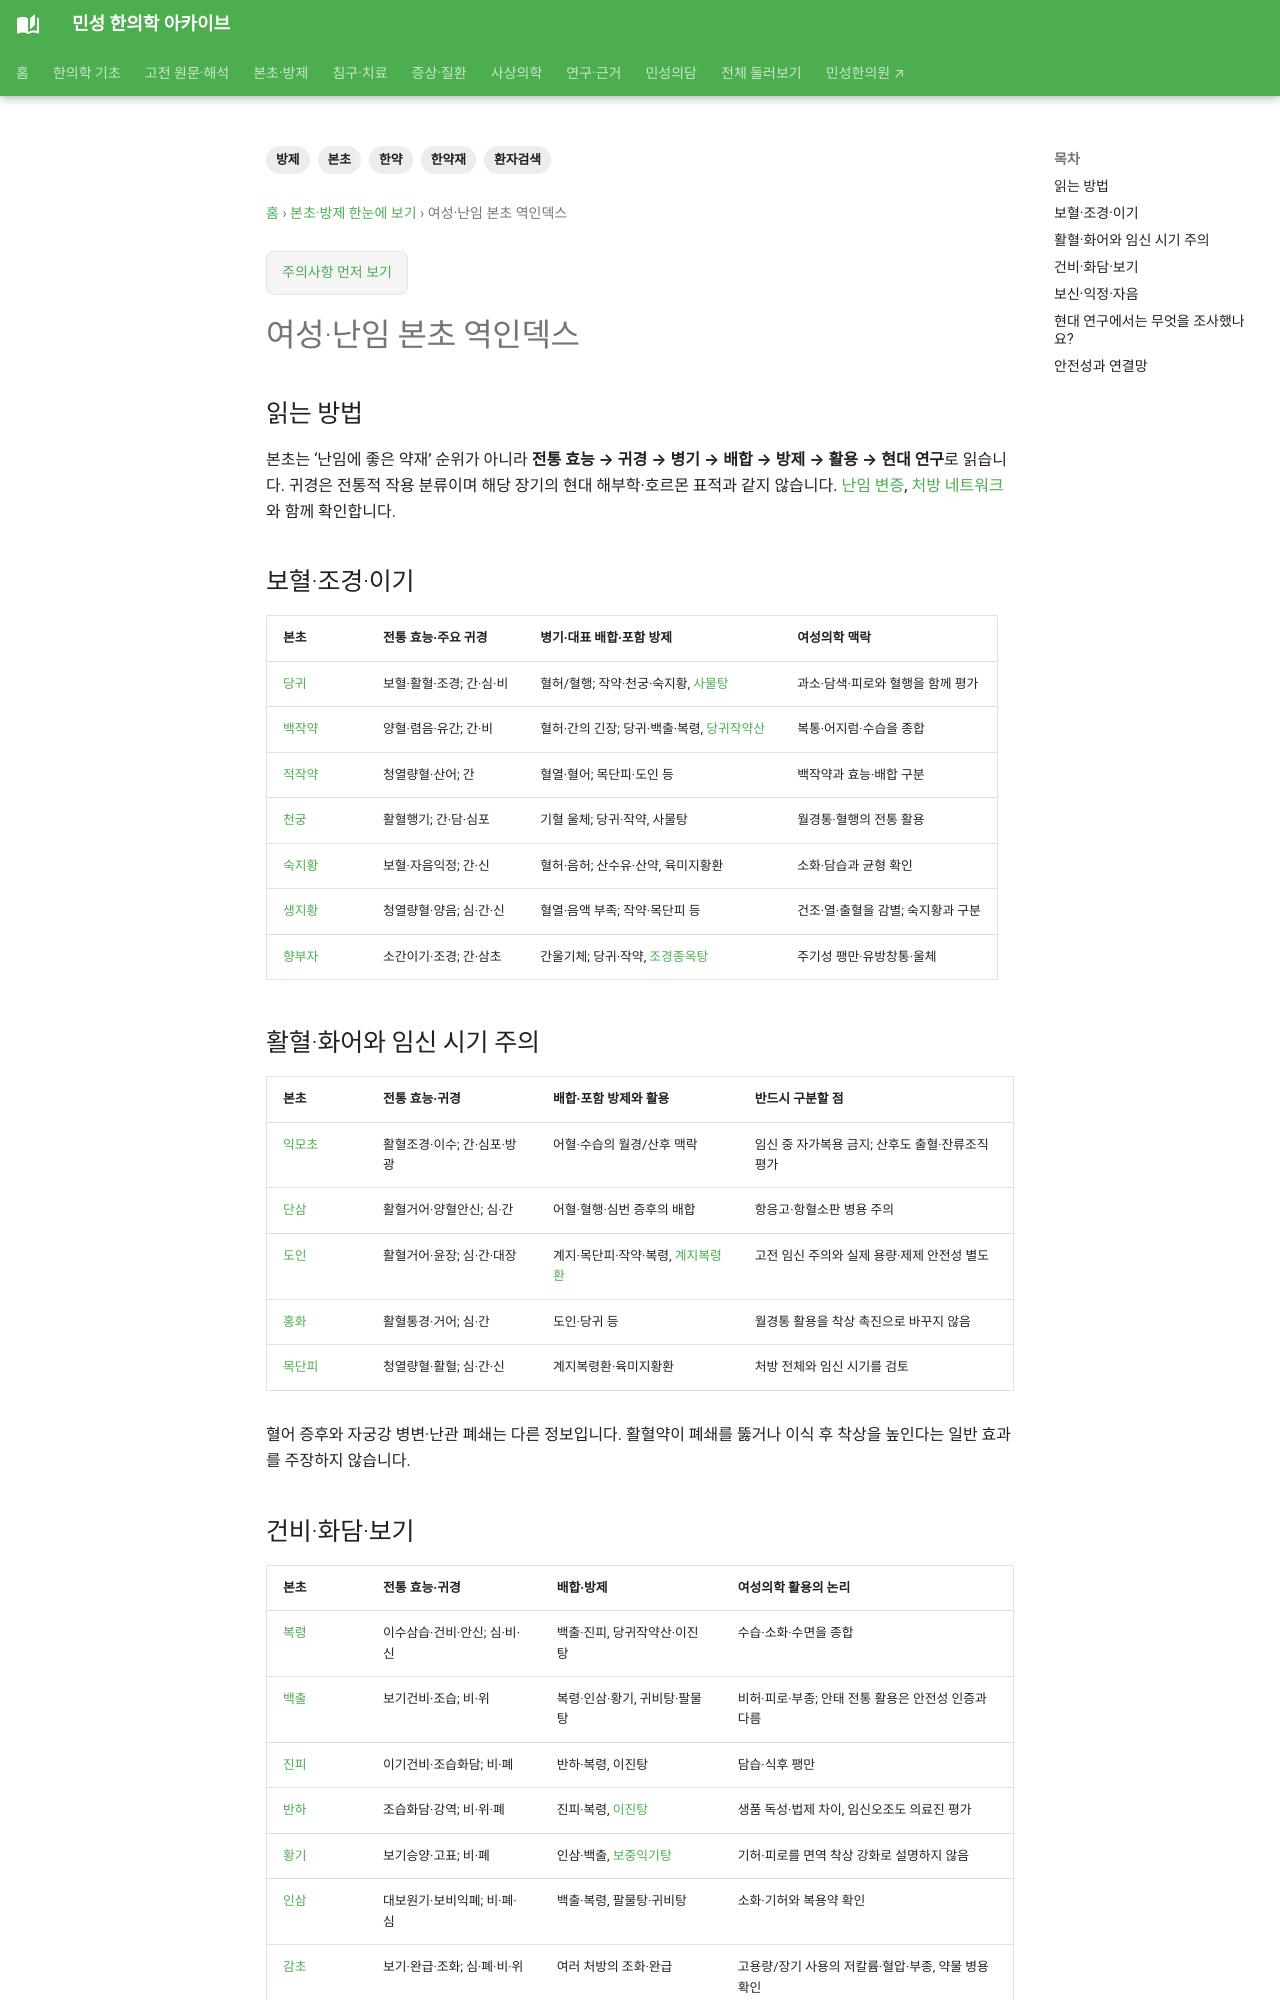

repository: joowon1111/minseong-korean-medicine-wiki · page: herbal-integrated/herbs-for-women/index.html · generator: mkdocs

---
title: 여성·난임 본초 역인덱스
description: 전통 효능·귀경에서 병기·배합·방제·여성의학 활용로 이어지는 본초 지도와 현대 연구·임신 안전성의 경계를 정리합니다.
tags:
- 본초
- 한약재
- 방제
- 환자검색
- 한약
status: 검토완료
last_reviewed: 2026-08-21
---

# 여성·난임 본초 역인덱스

## 읽는 방법

본초는 ‘난임에 좋은 약재’ 순위가 아니라 **전통 효능 → 귀경 → 병기 → 배합 → 방제 → 활용 → 현대 연구**로 읽습니다. 귀경은 전통적 작용 분류이며 해당 장기의 현대 해부학·호르몬 표적과 같지 않습니다. [난임 변증](../womens-health/fertility-patterns.md), [처방 네트워크](formula-for-women.md)와 함께 확인합니다.

## 보혈·조경·이기

| 본초 | 전통 효능·주요 귀경 | 병기·대표 배합·포함 방제 | 여성의학 맥락 |
|---|---|---|---|
| [당귀](../herbs/angelica.md) | 보혈·활혈·조경; 간·심·비 | 혈허/혈행; 작약·천궁·숙지황, [사물탕](../formulas/siwu-tang.md) | 과소·담색·피로와 혈행을 함께 평가 |
| [백작약](../herbs/white-peony.md) | 양혈·렴음·유간; 간·비 | 혈허·간의 긴장; 당귀·백출·복령, [당귀작약산](../formulas/danggui-shaoyao-san.md) | 복통·어지럼·수습을 종합 |
| [적작약](../herbs/red-peony.md) | 청열량혈·산어; 간 | 혈열·혈어; 목단피·도인 등 | 백작약과 효능·배합 구분 |
| [천궁](../herbs/chuanxiong.md) | 활혈행기; 간·담·심포 | 기혈 울체; 당귀·작약, 사물탕 | 월경통·혈행의 전통 활용 |
| [숙지황](../herbs/prepared-rehmannia.md) | 보혈·자음익정; 간·신 | 혈허·음허; 산수유·산약, 육미지황환 | 소화·담습과 균형 확인 |
| [생지황](../herbs/rehmannia-root-fresh.md) | 청열량혈·양음; 심·간·신 | 혈열·음액 부족; 작약·목단피 등 | 건조·열·출혈을 감별; 숙지황과 구분 |
| [향부자](../herbs/cyperus.md) | 소간이기·조경; 간·삼초 | 간울기체; 당귀·작약, [조경종옥탕](../formulas/tiaojing-zhongyu-tang.md) | 주기성 팽만·유방창통·울체 |

## 활혈·화어와 임신 시기 주의

| 본초 | 전통 효능·귀경 | 배합·포함 방제와 활용 | 반드시 구분할 점 |
|---|---|---|---|
| [익모초](../herbs/leonurus.md) | 활혈조경·이수; 간·심포·방광 | 어혈·수습의 월경/산후 맥락 | 임신 중 자가복용 금지; 산후도 출혈·잔류조직 평가 |
| [단삼](../herbs/salvia.md) | 활혈거어·양혈안신; 심·간 | 어혈·혈행·심번 증후의 배합 | 항응고·항혈소판 병용 주의 |
| [도인](../herbs/peach-kernel.md) | 활혈거어·윤장; 심·간·대장 | 계지·목단피·작약·복령, [계지복령환](../formulas/guizhi-fuling-wan.md) | 고전 임신 주의와 실제 용량·제제 안전성 별도 |
| [홍화](../herbs/safflower.md) | 활혈통경·거어; 심·간 | 도인·당귀 등 | 월경통 활용을 착상 촉진으로 바꾸지 않음 |
| [목단피](../herbs/moutan.md) | 청열량혈·활혈; 심·간·신 | 계지복령환·육미지황환 | 처방 전체와 임신 시기를 검토 |

혈어 증후와 자궁강 병변·난관 폐쇄는 다른 정보입니다. 활혈약이 폐쇄를 뚫거나 이식 후 착상을 높인다는 일반 효과를 주장하지 않습니다.
